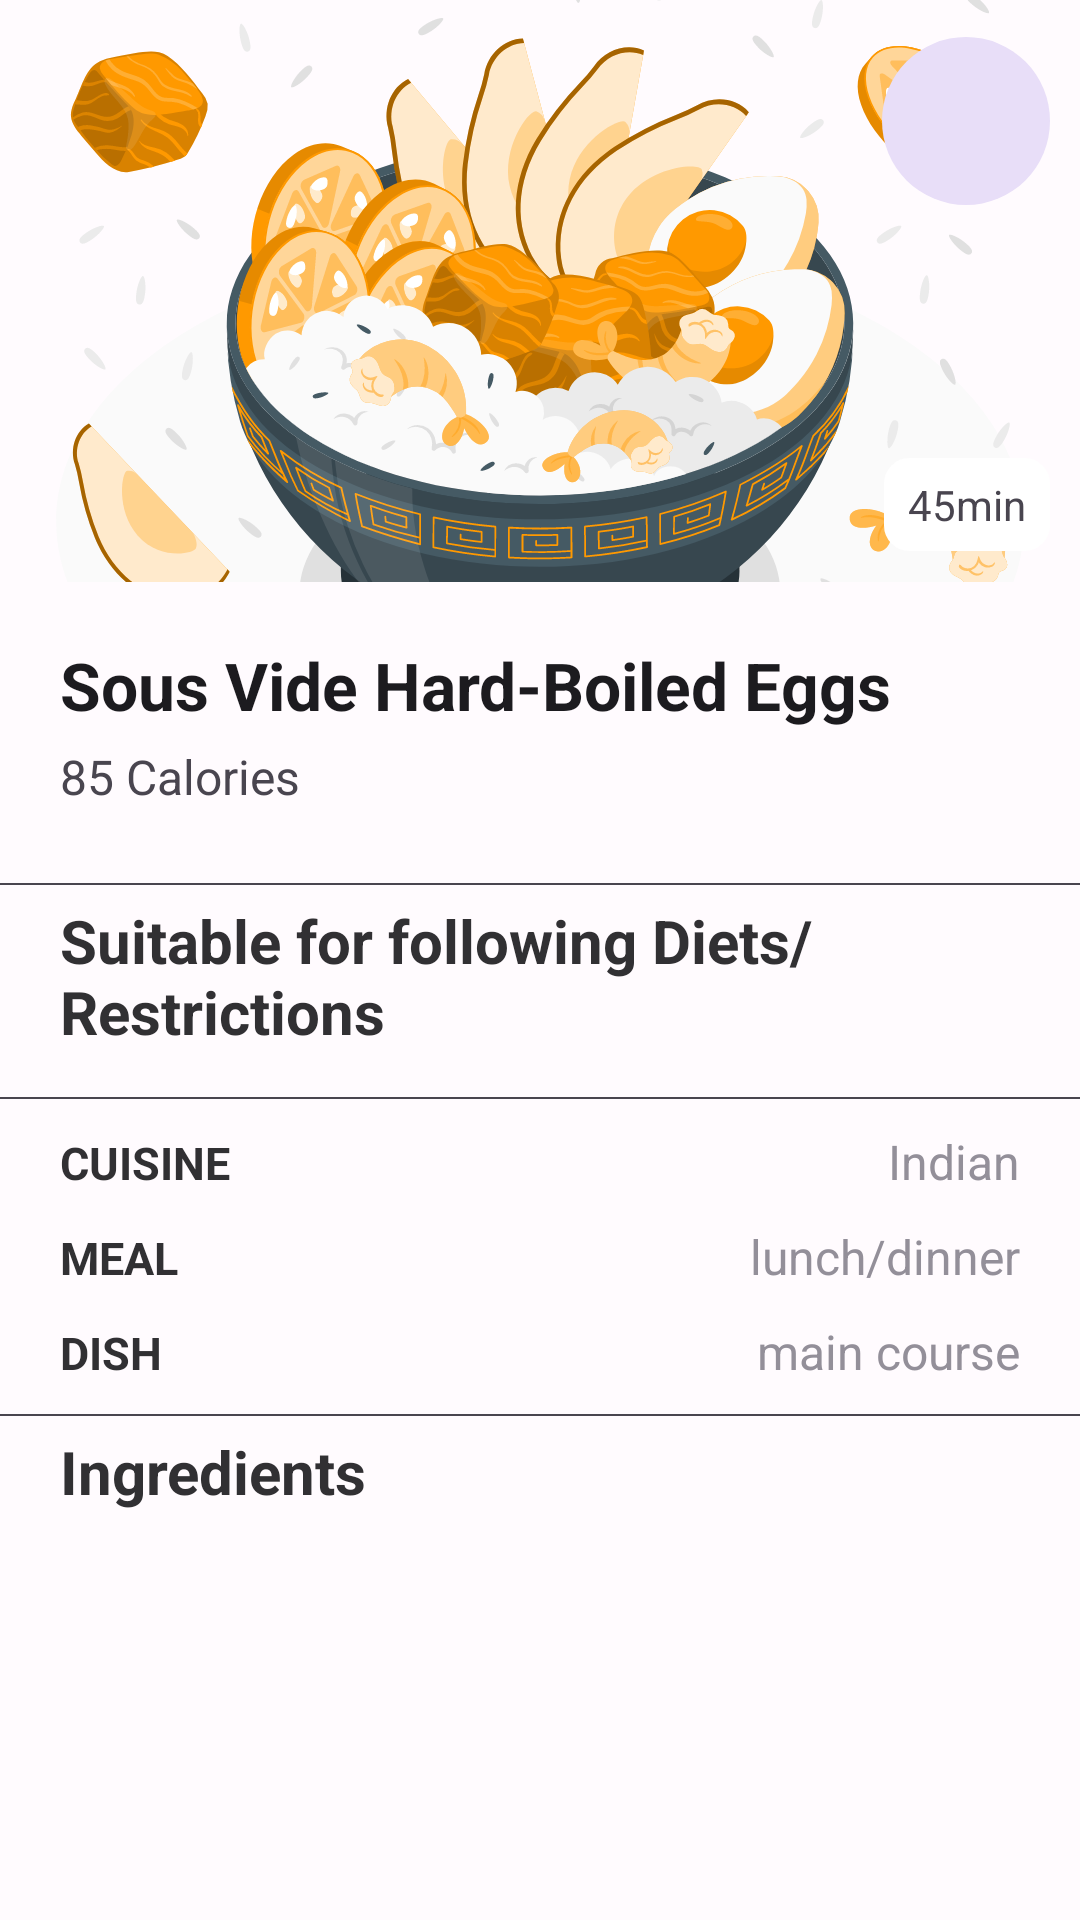

Produce the Android XML layout that renders to this screen, including the resource entries it uses.
<!-- AndroidManifest.xml: application theme Theme.FreshFoodApp -->
<!-- res/layout/fragment_ingredient.xml -->
<?xml version="1.0" encoding="utf-8"?>
<LinearLayout xmlns:android="http://schemas.android.com/apk/res/android"
    xmlns:app="http://schemas.android.com/apk/res-auto"
    android:layout_width="match_parent"
    android:layout_height="wrap_content"
    xmlns:tools="http://schemas.android.com/tools"
    android:orientation="vertical"
    tools:context=".ui.recipes.recipesdetail.IngredientFragment">

    <ScrollView
        android:layout_width="match_parent"
        android:layout_height="match_parent" >

        <LinearLayout
            android:layout_width="match_parent"
            android:layout_height="wrap_content"
            android:orientation="vertical">

            <LinearLayout
                android:layout_width="match_parent"
                android:layout_height="wrap_content"
                android:orientation="vertical">

                <ImageView
                    android:id="@+id/dishImageView2"
                    android:layout_width="match_parent"
                    android:layout_height="194dp"
                    android:contentDescription="@string/content_description"
                    android:scaleType="centerCrop"
                    app:shapeAppearance="?attr/shapeAppearanceMediumComponent"
                    app:shapeAppearanceOverlay="@style/ShapeAppearanceOverlay.App.Card.Media"
                    app:srcCompat="@drawable/food_bowl"
                    app:strokeWidth="2dp" />

                <com.google.android.material.floatingactionbutton.FloatingActionButton
                    android:id="@+id/addForMeal"
                    style="?attr/materialIconButtonFilledTonalStyle"
                    android:layout_width="wrap_content"
                    android:layout_height="wrap_content"
                    android:layout_gravity="bottom|end"
                    android:layout_marginTop="-182dp"
                    android:layout_marginRight="10dp"
                    android:layout_marginBottom="150dp"
                    android:src="@drawable/baseline_date_range_24"/>

                <TextView
                    android:id="@+id/totalTimeTextView"
                    android:layout_width="wrap_content"
                    android:layout_height="wrap_content"
                    android:layout_gravity="right"
                    android:layout_marginTop="-66dp"
                    android:layout_marginRight="10dp"
                    android:layout_marginBottom="20dp"
                    android:layout_weight="0.5"
                    android:background="@drawable/text_border"
                    android:gravity="center"
                    android:paddingLeft="8dp"
                    android:paddingTop="6dp"
                    android:paddingRight="8dp"
                    android:paddingBottom="6dp"
                    android:text="45min"
                    android:textColor="@color/md_theme_dark_surfaceVariant"
                    android:textSize="14sp" />

                <TextView
                    android:id="@+id/dishNameTextView"
                    android:layout_width="match_parent"
                    android:layout_height="wrap_content"
                    android:layout_marginLeft="20dp"
                    android:layout_marginTop="10dp"
                    android:layout_marginRight="20dp"
                    android:lineHeight="30dp"
                    android:text="Sous Vide Hard-Boiled Eggs"
                    android:textColor="@color/md_theme_dark_background"
                    android:textSize="22sp"
                    android:textStyle="bold" />

                <TextView
                    android:id="@+id/caloriesTextView"
                    android:layout_width="match_parent"
                    android:layout_height="wrap_content"
                    android:layout_marginLeft="20dp"
                    android:layout_marginTop="5dp"
                    android:text="85 Calories"
                    android:textColor="@color/md_theme_dark_surfaceVariant"
                    android:textSize="16sp" />

            </LinearLayout>

            <View
                android:id="@+id/view"
                android:layout_width="wrap_content"
                android:layout_height="0.5dp"
                android:layout_marginTop="10dp"
                android:background="@color/md_theme_dark_surfaceVariant" />

            <LinearLayout
                android:layout_width="match_parent"
                android:layout_height="wrap_content"
                android:layout_weight="10"
                android:orientation="vertical">

                <TextView
                    android:id="@+id/caloriesTextView2"
                    android:layout_width="wrap_content"
                    android:layout_height="wrap_content"
                    android:layout_marginLeft="20dp"
                    android:layout_marginTop="5dp"
                    android:layout_marginBottom="5dp"
                    android:text="Suitable for following Diets/Restrictions"
                    android:textColor="@color/md_theme_dark_inverseOnSurface"
                    android:textSize="20sp"
                    android:textStyle="bold" />

                <com.google.android.material.chip.ChipGroup
                    android:id="@+id/chipCategoryGroup"
                    android:layout_width="match_parent"
                    android:layout_height="wrap_content"
                    android:layout_marginLeft="20dp"
                    app:selectionRequired="true"></com.google.android.material.chip.ChipGroup>

            </LinearLayout>

            <View
                android:id="@+id/view2"
                android:layout_width="wrap_content"
                android:layout_height="0.5dp"
                android:layout_marginTop="10dp"
                android:background="@color/md_theme_dark_surfaceVariant" />

            <LinearLayout
                android:layout_width="match_parent"
                android:layout_height="wrap_content"
                android:orientation="vertical">

                <LinearLayout
                    android:layout_width="match_parent"
                    android:layout_height="match_parent"
                    android:orientation="horizontal">

                    <TextView
                        android:id="@+id/cuisineTextView"
                        android:layout_width="wrap_content"
                        android:layout_height="wrap_content"
                        android:layout_marginLeft="20dp"
                        android:layout_marginTop="10dp"
                        android:layout_weight="1"
                        android:text="CUISINE"
                        android:textColor="@color/md_theme_light_inverseSurface"
                        android:textSize="15sp"
                        android:textStyle="bold" />

                    <TextView
                        android:id="@+id/cuisineTextView2"
                        android:layout_width="wrap_content"
                        android:layout_height="wrap_content"
                        android:layout_marginTop="10dp"
                        android:layout_marginRight="20dp"
                        android:layout_weight="1"
                        android:gravity="right"
                        android:text="Indian"
                        android:textColor="@color/md_theme_dark_outline"
                        android:textSize="16sp" />
                </LinearLayout>

                <LinearLayout
                    android:layout_width="match_parent"
                    android:layout_height="match_parent"
                    android:layout_weight="1"
                    android:orientation="horizontal">

                    <TextView
                        android:id="@+id/mealTextView"
                        android:layout_width="wrap_content"
                        android:layout_height="wrap_content"
                        android:layout_marginLeft="20dp"
                        android:layout_marginTop="10dp"
                        android:layout_weight="1"
                        android:text="MEAL"
                        android:textColor="@color/md_theme_light_inverseSurface"
                        android:textSize="15sp"
                        android:textStyle="bold" />

                    <TextView
                        android:id="@+id/mealTextView2"
                        android:layout_width="wrap_content"
                        android:layout_height="wrap_content"
                        android:layout_marginTop="10dp"
                        android:layout_marginRight="20dp"
                        android:layout_weight="1"
                        android:gravity="right"
                        android:text="lunch/dinner"
                        android:textColor="@color/md_theme_dark_outline"
                        android:textSize="16sp" />
                </LinearLayout>

                <LinearLayout
                    android:layout_width="match_parent"
                    android:layout_height="match_parent"
                    android:layout_weight="1"
                    android:orientation="horizontal">

                    <TextView
                        android:id="@+id/dishTextView"
                        android:layout_width="wrap_content"
                        android:layout_height="wrap_content"
                        android:layout_marginLeft="20dp"
                        android:layout_marginTop="10dp"
                        android:layout_weight="1"
                        android:text="DISH"
                        android:textColor="@color/md_theme_light_inverseSurface"
                        android:textSize="15sp"
                        android:textStyle="bold" />

                    <TextView
                        android:id="@+id/dishTextView2"
                        android:layout_width="wrap_content"
                        android:layout_height="wrap_content"
                        android:layout_marginTop="10dp"
                        android:layout_marginRight="20dp"
                        android:layout_weight="1"
                        android:gravity="right"
                        android:text="main course"
                        android:textColor="@color/md_theme_dark_outline"
                        android:textSize="16sp" />
                </LinearLayout>

            </LinearLayout>

            <View
                android:id="@+id/view3"
                android:layout_width="match_parent"
                android:layout_height="0.5dp"
                android:layout_marginTop="10dp"
                android:background="@color/md_theme_dark_surfaceVariant" />

            <TextView
                android:id="@+id/caloriesTextView5"
                android:layout_width="match_parent"
                android:layout_height="wrap_content"
                android:layout_marginLeft="20dp"
                android:layout_marginTop="5dp"
                android:layout_marginBottom="5dp"
                android:text="Ingredients"
                android:textColor="@color/md_theme_dark_inverseOnSurface"
                android:textSize="20sp"
                android:textStyle="bold" />

            <androidx.recyclerview.widget.RecyclerView
                android:id="@+id/recipesDetailRecyclerView"
                android:layout_width="match_parent"
                android:layout_height="match_parent"
                android:layout_marginLeft="20dp"
                android:layout_marginTop="5dp"
                android:layout_marginRight="20dp"
                app:layoutManager="StaggeredGridLayoutManager" />
        </LinearLayout>
    </ScrollView>

</LinearLayout>
<!-- resources referenced by this layout -->
<resources>
  <color name="md_theme_dark_background">#1C1B1F</color>
  <color name="md_theme_dark_inverseOnSurface">#313033</color>
  <color name="md_theme_dark_outline">#938F99</color>
  <color name="md_theme_dark_surfaceVariant">#49454F</color>
  <color name="md_theme_light_inverseSurface">#313033</color>
  <!-- drawable text_border (drawable) -->
  <?xml version="1.0" encoding="utf-8"?>
  <shape xmlns:android="http://schemas.android.com/apk/res/android"
      android:shape="rectangle" >
  
      
      <solid
          android:color="@color/md_theme_light_onPrimary" >
      </solid>
  
      
      <stroke
          android:width="1dp"
          android:color="@color/md_theme_light_onPrimary" >
      </stroke>
  
      
      <corners
          android:radius="8dp"   >
      </corners>
  
  </shape>
  <string name="content_description">Product\'s image</string>
  <style name="ShapeAppearanceOverlay.App.Card.Media" parent="">
          <item name="cornerSizeBottomLeft">12dp</item>
          <item name="cornerSizeBottomRight">12dp</item>
      </style>
  <style name="Theme.FreshFoodApp" parent="Base.Theme.FreshFoodApp" />
  <color name="md_theme_light_onPrimary">#FFFFFF</color>
  <color name="md_theme_light_primary">#6750A4</color>
  <color name="md_theme_light_primaryContainer">#EADDFF</color>
  <color name="md_theme_light_onPrimaryContainer">#21005D</color>
  <color name="md_theme_light_secondary">#625B71</color>
  <color name="md_theme_light_onSecondary">#FFFFFF</color>
  <color name="md_theme_light_secondaryContainer">#E8DEF8</color>
  <color name="md_theme_light_onSecondaryContainer">#1D192B</color>
  <color name="md_theme_light_tertiary">#7D5260</color>
  <color name="md_theme_light_onTertiary">#FFFFFF</color>
  <color name="md_theme_light_tertiaryContainer">#FFD8E4</color>
  <color name="md_theme_light_onTertiaryContainer">#31111D</color>
  <color name="md_theme_light_error">#B3261E</color>
  <color name="md_theme_light_onError">#FFFFFF</color>
  <color name="md_theme_light_errorContainer">#F9DEDC</color>
  <color name="md_theme_light_onErrorContainer">#410E0B</color>
  <color name="md_theme_light_outline">#79747E</color>
  <color name="md_theme_light_background">#FFFBFE</color>
  <color name="md_theme_light_onBackground">#1C1B1F</color>
  <color name="md_theme_light_surface">#FFFBFE</color>
  <color name="md_theme_light_onSurface">#1C1B1F</color>
  <color name="md_theme_light_surfaceVariant">#E7E0EC</color>
  <color name="md_theme_light_onSurfaceVariant">#49454F</color>
  <color name="md_theme_light_inverseOnSurface">#F4EFF4</color>
  <color name="md_theme_light_inversePrimary">#D0BCFF</color>
</resources>
